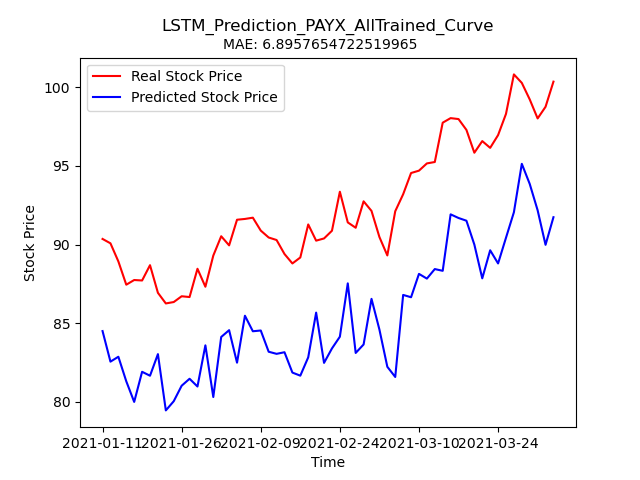

The file beside this chart, header and first rows:
Stock, Date, Real_Price, Predicted_Price
PAYX, 2021-01-11, 90.36, 84.5
PAYX, 2021-01-12, 90.08, 82.56
PAYX, 2021-01-13, 88.93, 82.87
PAYX, 2021-01-14, 87.45, 81.31
PAYX, 2021-01-15, 87.75, 80
PAYX, 2021-01-19, 87.72, 81.91
PAYX, 2021-01-20, 88.69, 81.66
PAYX, 2021-01-21, 86.93, 83.04
PAYX, 2021-01-22, 86.26, 79.46
PAYX, 2021-01-25, 86.35, 80.04
PAYX, 2021-01-26, 86.71, 81.03
PAYX, 2021-01-27, 86.66, 81.47
PAYX, 2021-01-28, 88.46, 80.98
PAYX, 2021-01-29, 87.32, 83.59
PAYX, 2021-02-01, 89.3, 80.31
PAYX, 2021-02-02, 90.53, 84.13
PAYX, 2021-02-03, 89.95, 84.56
PAYX, 2021-02-04, 91.58, 82.49
PAYX, 2021-02-05, 91.63, 85.48
PAYX, 2021-02-08, 91.71, 84.49
PAYX, 2021-02-09, 90.89, 84.54
PAYX, 2021-02-10, 90.45, 83.19
PAYX, 2021-02-11, 90.29, 83.05
PAYX, 2021-02-12, 89.4, 83.16
PAYX, 2021-02-16, 88.8, 81.86
PAYX, 2021-02-17, 89.18, 81.67
PAYX, 2021-02-18, 91.28, 82.83
PAYX, 2021-02-19, 90.25, 85.67
PAYX, 2021-02-22, 90.39, 82.48
PAYX, 2021-02-23, 90.88, 83.4
PAYX, 2021-02-24, 93.36, 84.14
PAYX, 2021-02-25, 91.41, 87.53
PAYX, 2021-02-26, 91.07, 83.11
PAYX, 2021-03-01, 92.75, 83.65
PAYX, 2021-03-02, 92.14, 86.55
PAYX, 2021-03-03, 90.48, 84.6
PAYX, 2021-03-04, 89.31, 82.23
PAYX, 2021-03-05, 92.12, 81.58
PAYX, 2021-03-08, 93.2, 86.8
PAYX, 2021-03-09, 94.55, 86.65
PAYX, 2021-03-10, 94.7, 88.14
PAYX, 2021-03-11, 95.16, 87.84
PAYX, 2021-03-12, 95.25, 88.44
PAYX, 2021-03-15, 97.75, 88.33
PAYX, 2021-03-16, 98.04, 91.92
PAYX, 2021-03-17, 97.98, 91.69
PAYX, 2021-03-18, 97.29, 91.52
PAYX, 2021-03-19, 95.84, 90
PAYX, 2021-03-22, 96.58, 87.85
PAYX, 2021-03-23, 96.15, 89.64
PAYX, 2021-03-24, 96.96, 88.8
PAYX, 2021-03-25, 98.31, 90.44
PAYX, 2021-03-26, 100.8, 92.06
PAYX, 2021-03-29, 100.3, 95.13
PAYX, 2021-03-30, 99.23, 93.86
PAYX, 2021-03-31, 98.02, 92.18
PAYX, 2021-04-01, 98.76, 89.98
PAYX, 2021-04-05, 100.4, 91.74
